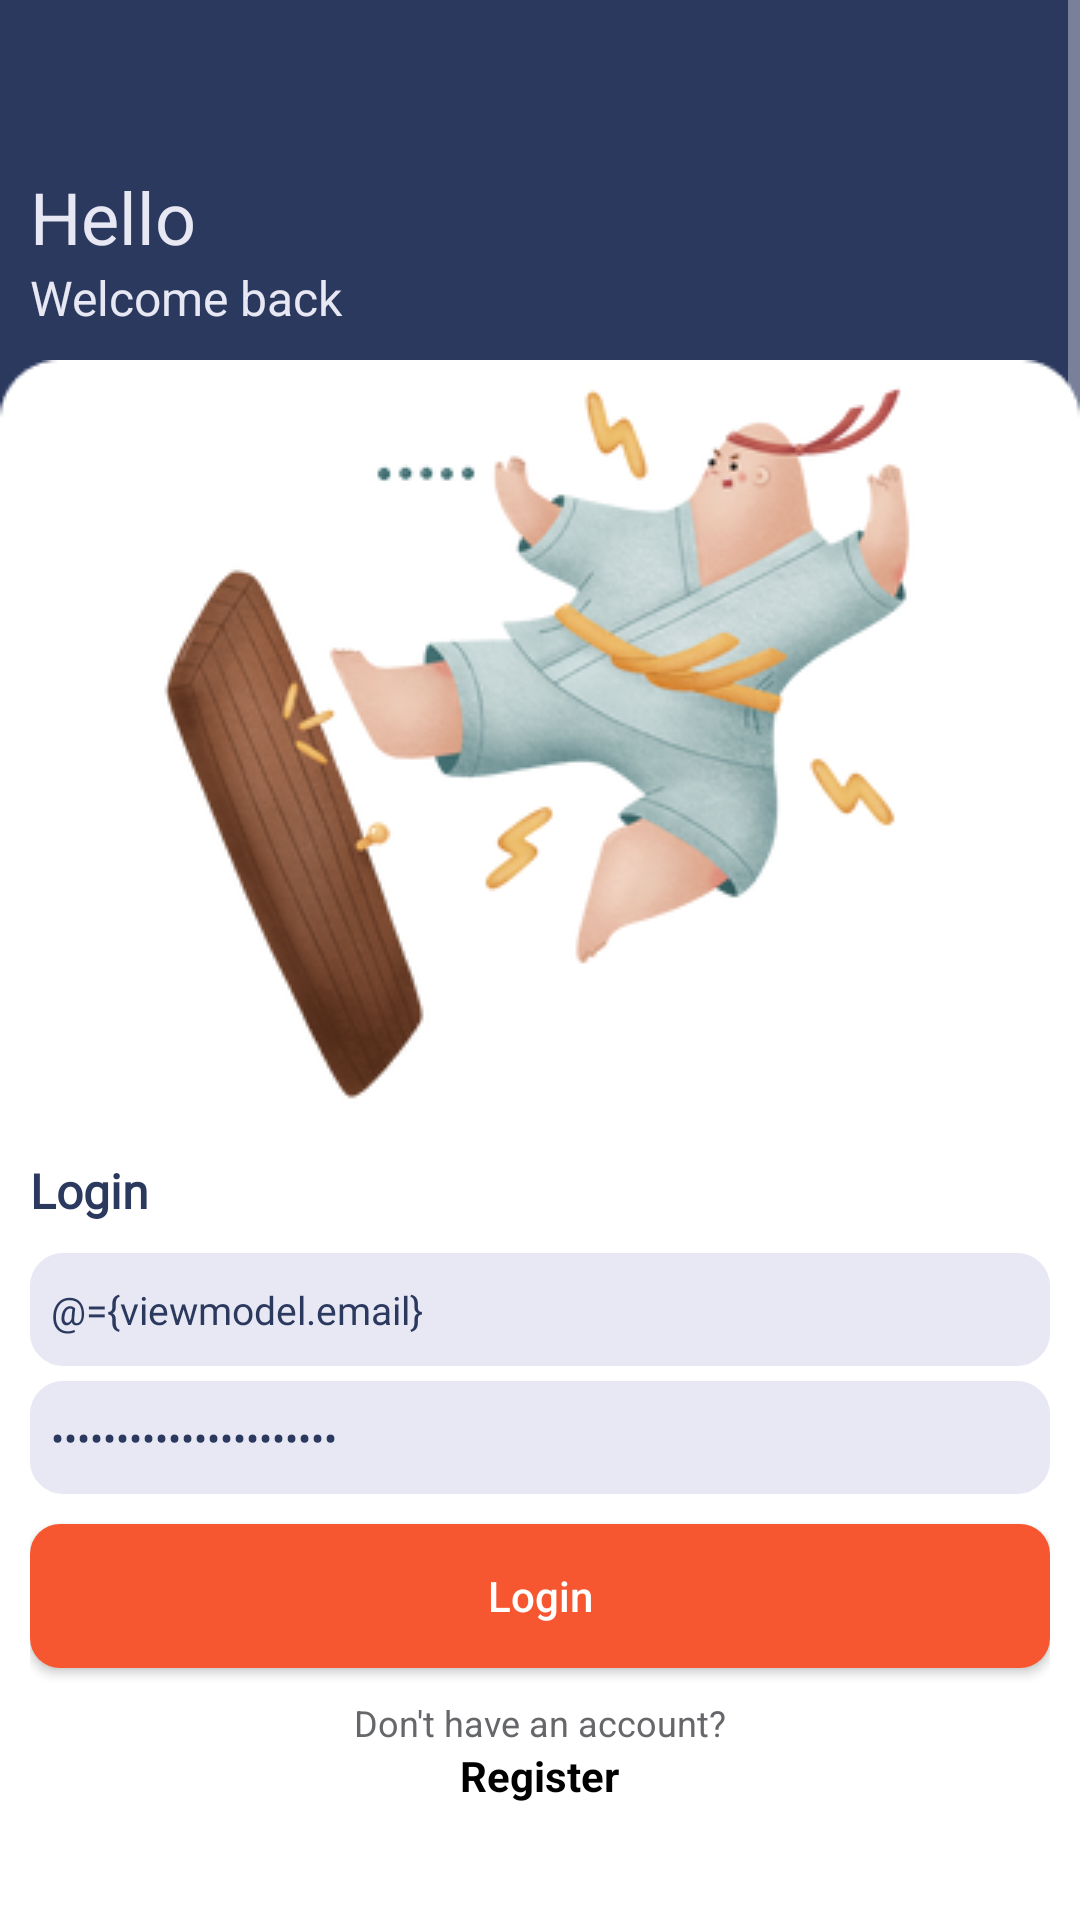

Layout XML and referenced resources for this Android screen:
<!-- AndroidManifest.xml: application theme Theme.Kcloud -->
<!-- res/layout/activity_login.xml -->
<?xml version="1.0" encoding="utf-8"?>
<layout xmlns:android="http://schemas.android.com/apk/res/android"
    xmlns:tools="http://schemas.android.com/tools">
    <data>
        <variable
            name="viewmodel"
            type="com.wasusi.k_cloud.ui.auth.AuthViewModel" />
    </data>

    <ScrollView
        android:layout_width="match_parent"
        android:layout_height="wrap_content">
        <LinearLayout
            android:layout_width="match_parent"
            android:layout_height="wrap_content"
            tools:context=".ui.auth.LoginActivity"
            android:orientation="vertical"
            android:background="@color/navy_blue"
            android:gravity="center">


            <LinearLayout
                android:layout_width="match_parent"
                android:layout_height="100dp"
                android:layout_weight="1"
                android:orientation="vertical"
                android:layout_margin="10dp"
                android:gravity="bottom">
                <TextView
                    android:layout_width="wrap_content"
                    android:layout_height="wrap_content"
                    android:textSize="24sp"
                    android:text="Hello"
                    android:textColor="@color/gray"/>
                <TextView
                    android:layout_width="wrap_content"
                    android:layout_height="wrap_content"
                    android:textSize="16sp"
                    android:text="Welcome back"
                    android:textColor="@color/gray"/>
            </LinearLayout>
            <LinearLayout
                android:layout_width="match_parent"
                android:background="@drawable/authbackground"
                android:layout_height="wrap_content"
                android:orientation="vertical"
                android:paddingStart="10dp"
                android:paddingEnd="10dp"
                android:layout_weight="15">
                <ImageView
                    android:layout_width="match_parent"
                    android:layout_height="wrap_content"
                    android:src="@drawable/login"/>

                <TextView
                    android:layout_width="wrap_content"
                    android:layout_height="wrap_content"
                    android:layout_marginTop="10dp"
                    android:fontFamily="@font/poppins_medium"
                    android:text="@string/login"
                    android:textColor="@color/navy_blue"
                    android:textSize="16sp"
                    android:textStyle="bold" />
                <EditText
                    android:id="@+id/etEmail"
                    android:layout_marginTop="10dp"
                    android:layout_width="match_parent"
                    android:layout_height="wrap_content"
                    android:background="@drawable/input_background"
                    android:hint="@string/et_email_hint"
                    android:fontFamily="@font/poppins"
                    android:textColor="@color/navy_blue"
                    android:textSize="13sp"
                    android:textColorHint="@color/navy_blue"
                    android:text="@={viewmodel.email}"
                    android:inputType="textEmailAddress" />

                <EditText
                    android:layout_marginTop="5dp"
                    android:id="@+id/etPassword"
                    android:layout_width="match_parent"
                    android:layout_height="wrap_content"
                    android:ems="10"
                    android:textColor="@color/navy_blue"
                    android:textColorHint="@color/navy_blue"
                    android:text="@={viewmodel.password}"
                    android:hint="@string/et_password_hint"
                    android:fontFamily="@font/poppins"
                    android:layout_marginBottom="10dp"
                    android:textSize="13sp"
                    android:background="@drawable/input_background"
                    android:inputType="textPassword" />

                <Button
                    android:id="@+id/btnLogin"
                    android:layout_width="match_parent"
                    android:layout_height="wrap_content"
                    android:background="@drawable/button_background"
                    android:text="@string/login"
                    android:onClick="@{() -> viewmodel.login()}"
                    android:textAllCaps="false"
                    android:backgroundTint="@color/cto_orange"/>

                <TextView
                    android:layout_width="wrap_content"
                    android:layout_height="wrap_content"
                    android:layout_marginTop="10dp"
                    android:textColor="@color/disabled_text"
                    android:text="Don't have an account?"
                    android:textSize="12sp"
                    android:layout_gravity="center"/>
                <TextView
                    android:id="@+id/linkRegister"
                    android:layout_width="wrap_content"
                    android:layout_height="wrap_content"
                    android:text="@string/register"
                    android:onClick="@{(v) -> viewmodel.gotToRegister(v)}"
                    android:textStyle="bold"
                    android:layout_gravity="center"
                    android:textColor="#000"/>

                <ProgressBar
                    android:id="@+id/progressbar"
                    android:layout_gravity="center"
                    android:visibility="gone"
                    android:layout_width="wrap_content"
                    android:layout_height="wrap_content"/>
            </LinearLayout>

        </LinearLayout>

    </ScrollView>
</layout>
<!-- resources referenced by this layout -->
<resources>
  <color name="cto_orange">#f75730</color>
  <color name="disabled_text">#66676A</color>
  <color name="gray">#e7e8f3</color>
  <color name="navy_blue">#2b395f</color>
  <!-- drawable authbackground: png bitmap (drawable-v24, 2748 bytes) -->
  <!-- drawable button_background (drawable) -->
  <?xml version="1.0" encoding="utf-8"?>
  <shape xmlns:android="http://schemas.android.com/apk/res/android" >
      <solid android:color="@color/cto_orange" />
  
      <corners android:radius="10dip" />
      <padding
          android:bottom="10dip"
          android:left="7dip"
          android:right="7dip"
          android:top="10dip" />
  </shape>
  <!-- drawable input_background (drawable) -->
  <?xml version="1.0" encoding="utf-8"?>
  <selector xmlns:android="http://schemas.android.com/apk/res/android">
      <item android:drawable="@drawable/input_background_focused" android:state_focused="true"/>
      <item android:drawable="@drawable/input_background_normal"/>
  </selector>
  <!-- drawable login: png bitmap (drawable-v24, 78799 bytes) -->
  <string name="et_email_hint">Enter your Email</string>
  <string name="et_password_hint">Enter your password</string>
  <string name="login">Login</string>
  <string name="register">Register</string>
  <style name="Theme.Kcloud" parent="Theme.MaterialComponents.NoActionBar">
          
          <item name="colorPrimary">@color/navy_blue</item>
          <item name="colorPrimaryVariant">@color/navy_blue</item>
          <item name="colorOnPrimary">@color/white</item>
          
          <item name="colorSecondary">@color/cto_orange</item>
          <item name="colorSecondaryVariant">@color/teal_700</item>
          <item name="colorOnSecondary">@color/white</item>
          
          <item name="android:statusBarColor" tools:targetApi="l">?attr/colorPrimaryVariant</item>
          
          <item name="bottomSheetDialogTheme">@style/AppBottomSheetDialogTheme</item>
  
  
      </style>
  <!-- drawable input_background_focused (drawable) -->
  <?xml version="1.0" encoding="utf-8"?>
  <shape xmlns:android="http://schemas.android.com/apk/res/android" >
      <solid android:color="@color/white" />
      <stroke
          android:width="2dip"
          android:color="@color/gray" />
      <corners android:radius="10dip" />
      <padding
          android:bottom="10dip"
          android:left="7dip"
          android:right="7dip"
          android:top="10dip" />
  </shape>
  <!-- drawable input_background_normal (drawable) -->
  <?xml version="1.0" encoding="utf-8"?>
  <shape xmlns:android="http://schemas.android.com/apk/res/android" >
      <solid android:color="@color/gray" />
      <stroke
          android:width="2dip"
          android:color="@color/gray" />
      <corners android:radius="10dip" />
      <padding
          android:bottom="10dip"
          android:left="7dip"
          android:right="7dip"
          android:top="10dip" />
  </shape>
  <color name="white">#FFFFFFFF</color>
  <color name="teal_700">#FF018786</color>
  <style name="AppBottomSheetDialogTheme" parent="Theme.Design.Light.BottomSheetDialog">
          <item name="bottomSheetStyle">@style/AppModalStyle</item>
      </style>
  <style name="AppModalStyle" parent="Widget.Design.BottomSheet.Modal">
          <item name="android:background">@drawable/rounded_dialog</item>
      </style>
</resources>
